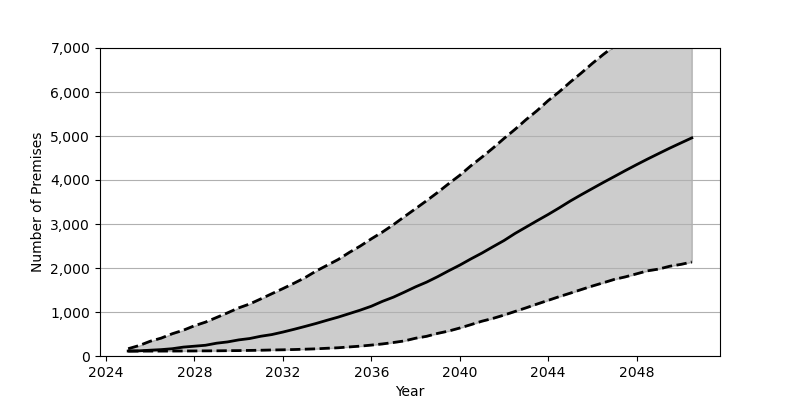

The table this chart was drawn from, first rows:
Date, Low, Base, High
2025-01, 111.0, 113.0, 166.0
2025-07, 111.0, 118.0, 238.0
2026-01, 112.0, 132.0, 336.0
2026-07, 112.0, 145.0, 407.0
2027-01, 113.0, 166.0, 507.0
2027-07, 114.0, 202.0, 586.0
2028-01, 115.0, 223.0, 688.0
2028-07, 117.0, 244.0, 770.0
2029-01, 118.0, 291.0, 876.0
2029-07, 121.0, 320.0, 981.0
2030-01, 123.0, 366.0, 1094
2030-07, 127.0, 397.0, 1182
2031-01, 131.0, 449.0, 1298
2031-07, 137.0, 487.0, 1415
2032-01, 141.0, 544.0, 1532
2032-07, 147.0, 606.0, 1653
2033-01, 155.0, 672.0, 1781
2033-07, 163.0, 739.0, 1930
2034-01, 176.0, 813.0, 2062
2034-07, 187.0, 883.0, 2192
2035-01, 206.0, 963.0, 2353
2035-07, 224.0, 1042, 2498
2036-01, 248.0, 1131, 2663
2036-07, 274.0, 1241, 2816
2037-01, 307.0, 1338, 2986
2037-07, 343.0, 1452, 3168
2038-01, 404.0, 1572, 3349
2038-07, 447.0, 1678, 3529
2039-01, 514.0, 1803, 3718
2039-07, 567.0, 1936, 3915
2040-01, 636.0, 2065, 4107
2040-07, 712.0, 2205, 4321
2041-01, 791.0, 2339, 4519
2041-07, 854.0, 2482, 4724
2042-01, 930.0, 2624, 4944
2042-07, 1012, 2784, 5150
2043-01, 1095, 2930, 5373
2043-07, 1181, 3074, 5576
2044-01, 1265, 3217, 5805
2044-07, 1349, 3366, 6004
2045-01, 1429, 3523, 6227
2045-07, 1510, 3666, 6432
2046-01, 1591, 3807, 6652
2046-07, 1665, 3945, 6855
2047-01, 1743, 4081, 7047
2047-07, 1799, 4216, 7262
2048-01, 1868, 4349, 7451
2048-07, 1936, 4477, 7646
2049-01, 1976, 4602, 7830
2049-07, 2040, 4724, 8032
2050-01, 2082, 4842, 8211
2050-07, 2136, 4957, 8389
